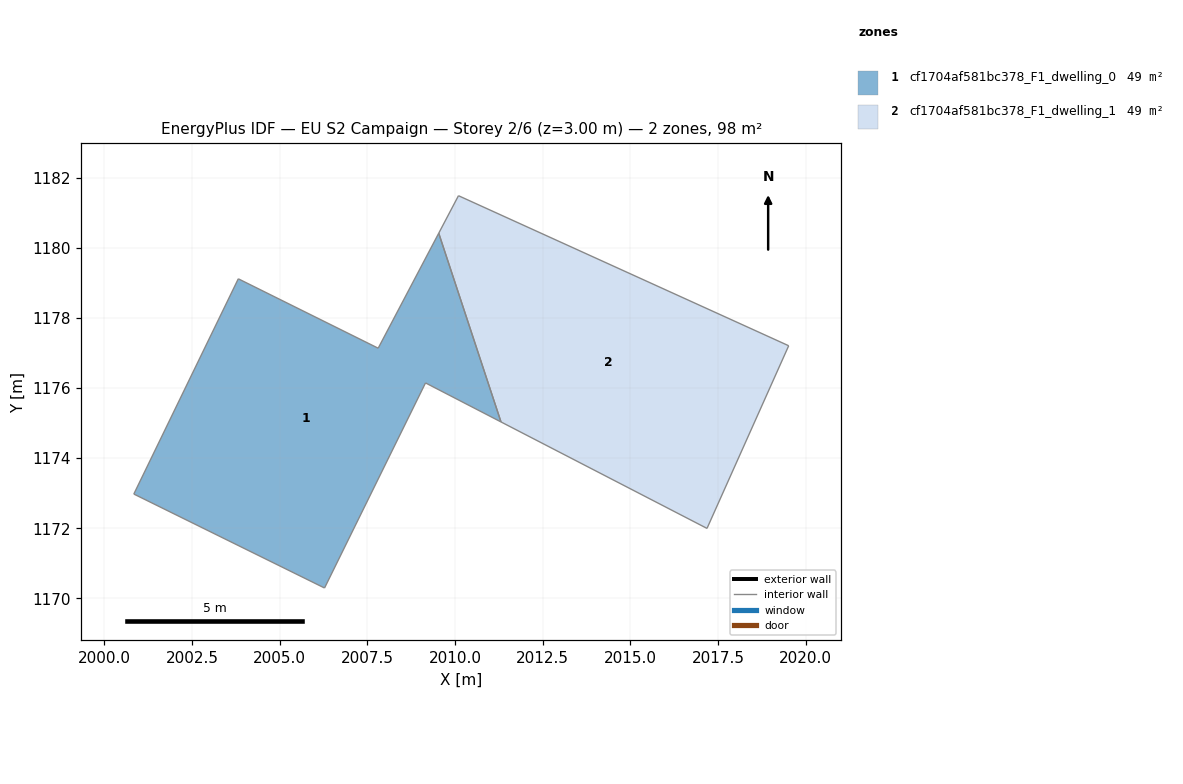
=== STOREY PLAN SPEC (per zone: floor XY polygon, exterior-wall plan segments, windows/doors) ===
zone 1: cf1704af581bc378_F1_dwelling_0  (49.1 m²)
  floor: (2009.54, 1180.42) (2011.31, 1175.03) (2009.16, 1176.14) (2006.28, 1170.29) (2000.84, 1172.97) (2003.82, 1179.12) (2007.81, 1177.13)
  interior walls: 7
zone 2: cf1704af581bc378_F1_dwelling_1  (49.1 m²)
  floor: (2019.52, 1177.21) (2017.19, 1172.00) (2011.31, 1175.03) (2009.54, 1180.42) (2010.10, 1181.49)
  interior walls: 5

=== DERIVED (storey summary) ===
Building: EU S2 Campaign
Storey: 2 of 6  (floor level z = 3.00 m)
Storey gross floor area: 98.2 m²
Zones on this storey: 2
  - cf1704af581bc378_F1_dwelling_0: floor 49.1 m²
  - cf1704af581bc378_F1_dwelling_1: floor 49.1 m²
Zone adjacency (shared interzone walls):
  - cf1704af581bc378_F1_dwelling_0 ↔ cf1704af581bc378_F1_dwelling_1